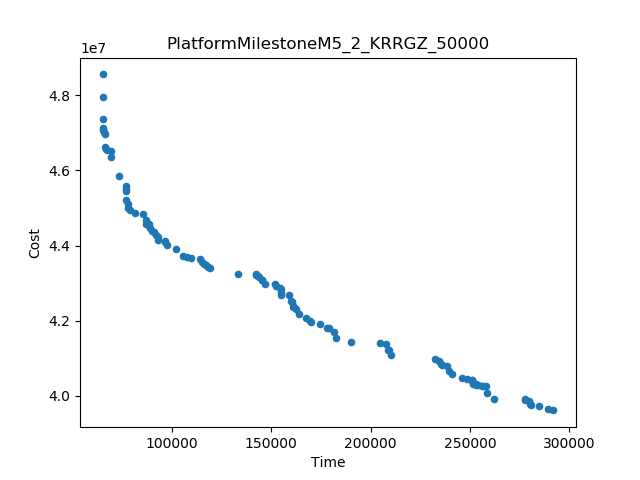

The data file committed next to this chart (first rows):
Time, Cost
65144, 4.855990758763865E7
292022, 3.9607830314198315E7
65157, 4.795567689648007E7
210376, 4.1088797525323085E7
232202, 4.098096310373319E7
133148, 4.324705320291134E7
73299, 4.585696619660362E7
189953, 4.142217446819096E7
261885, 3.991038687601385E7
65279, 4.7374697554489456E7
69436, 4.635736827097442E7
118989, 4.3388513283854134E7
204733, 4.140907975548968E7
277533, 3.990469758368457E7
182771, 4.154908682194308E7
102292, 4.390222253429045E7
76734, 4.559071636737582E7
174672, 4.1918290452463605E7
258693, 4.007730728357875E7
240934, 4.0572764278452426E7
284983, 3.973460496118543E7
66302, 4.662398152321051E7
246217, 4.047625616547998E7
167267, 4.2071078986116685E7
163787, 4.218297466614151E7
66164, 4.6968305818296894E7
97612, 4.401232981607543E7
105848, 4.373415068448624E7
289196, 3.964082225756068E7
181379, 4.170661070149897E7
142186, 4.323294439875311E7
85451, 4.484451417333211E7
158720, 4.268874088452659E7
146997, 4.29888297517742E7
77006, 4.5209053930532806E7
81546, 4.48692490204942E7
207837, 4.137109498374832E7
86760, 4.4690411332887135E7
114045, 4.364112590619224E7
109764, 4.365852314710808E7
239225, 4.066787075600014E7
76990, 4.544986875187396E7
65435, 4.712414306394796E7
178137, 4.1816079786348976E7
234278, 4.0929033009564295E7
152112, 4.296707057483998E7
162553, 4.2308496459070526E7
169878, 4.1972225035572305E7
69266, 4.652582558857436E7
258191, 4.024508149308445E7
238430, 4.078199387832449E7
77830, 4.511963585789837E7
160113, 4.251852699689921E7
93246, 4.4152019754167646E7
79017, 4.494990136472992E7
179103, 4.180314868628563E7
248472, 4.0438080314152025E7
154870, 4.269360357478107E7
107619, 4.369850427732835E7
115149, 4.355066885175789E7
... 51 more rows
